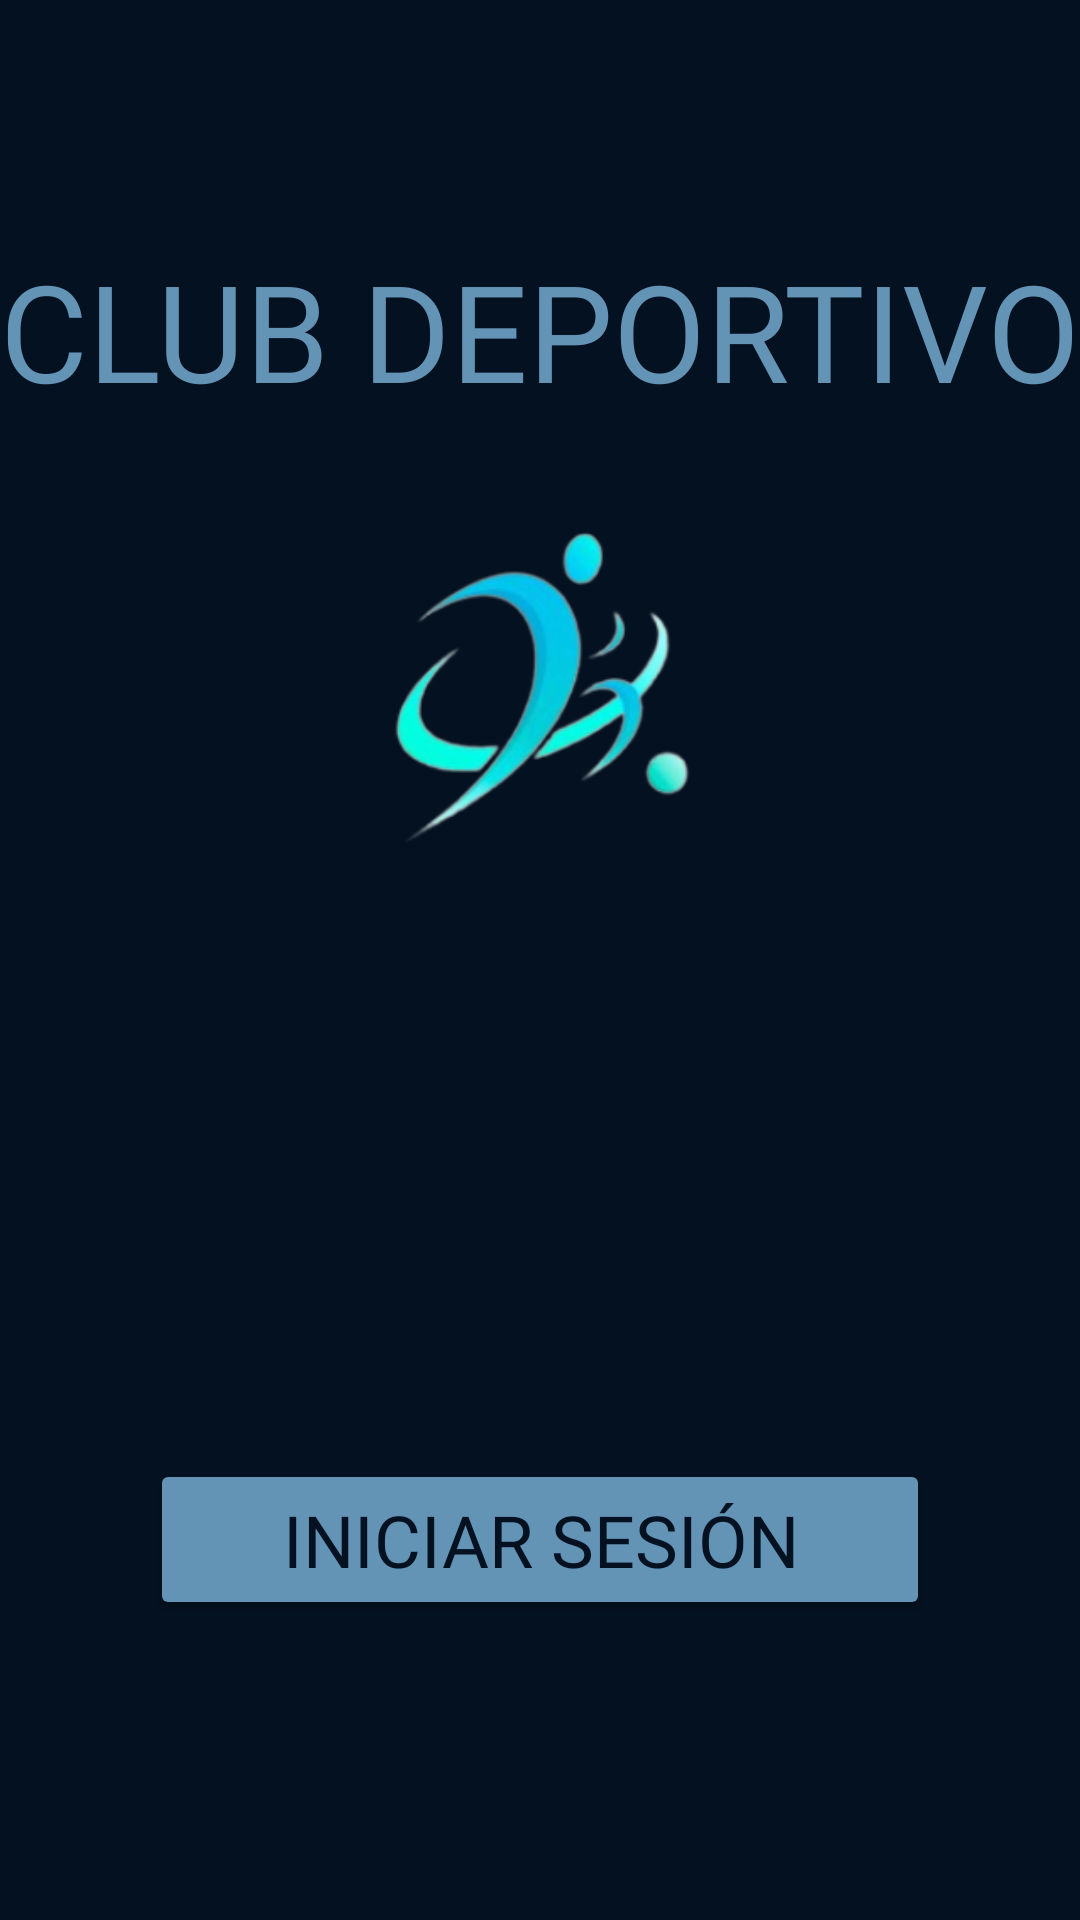

This screen was rendered from an Android layout file. Write that file and the resources it references.
<!-- AndroidManifest.xml: application theme Theme.ClubDeportivoPractica -->
<!-- res/layout/activity_main.xml -->
<?xml version="1.0" encoding="utf-8"?>
<LinearLayout xmlns:android="http://schemas.android.com/apk/res/android"
    xmlns:app="http://schemas.android.com/apk/res-auto"
    xmlns:tools="http://schemas.android.com/tools"
    android:id="@+id/main"
    android:layout_width="match_parent"
    android:layout_height="match_parent"
    android:background="#041120"
    android:gravity="center"
    android:orientation="vertical"
    tools:context=".MainActivity">


    <TextView
        android:id="@+id/txtClub"
        android:text="CLUB DEPORTIVO"
        android:fontFamily="@font/audiowide"
        android:textColor="#6393B5"
        android:textSize="45sp"
        android:textAlignment="center"
        android:textAllCaps="true"
        android:layout_width="370dp"
        android:layout_height="35dp"
        android:layout_marginTop="80dp"
        android:layout_weight="2" />

    <ImageView
        android:id="@+id/imgLogotype"
        android:src="@drawable/logo"
        android:layout_width="176dp"
        android:layout_height="78dp"
        android:layout_marginBottom="200dp"
        android:layout_weight="2"/>

    <Button
        android:id="@+id/btnSignIn"
        android:text="INICIAR SESIÓN"
        android:fontFamily="@font/audiowide"
        android:textColor="#041120"
        android:textSize="24sp"
        android:textAlignment="center"
        android:includeFontPadding="true"
        android:layout_width="260dp"
        android:layout_height="30dp"
        android:layout_marginBottom="100dp"
        android:layout_weight="1"
        android:backgroundTint="#6393B5"/>



</LinearLayout>
<!-- resources referenced by this layout -->
<resources>
  <!-- drawable logo: png bitmap (drawable, 29835 bytes) -->
  <style name="Theme.ClubDeportivoPractica" parent="Base.Theme.ClubDeportivoPractica" />
  <style name="Base.Theme.ClubDeportivoPractica" parent="Theme.Material3.DayNight.NoActionBar">
          
          
      </style>
</resources>
